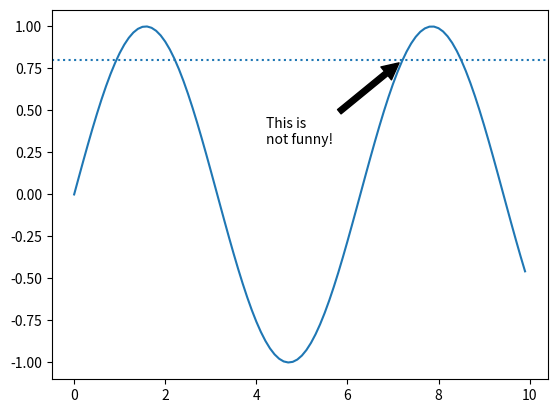

Python code for this plot: (Note: this script raises an exception after producing the figure.)
"""Solution to Exercise 'Modifying Figures' of the chapter 'Data Display' """

# author:   Thomas Haslwanter
# date:     June-2020

# Import the required packages
import numpy as np
import matplotlib.pyplot as plt

# Set the positions of the figure elements
yi = 0.8
xi = 2*np.pi + np.arcsin(yi)
dx = 3
dy = 0.5

out_file = 'drawing.jpg'

# Generate the sine-wave
t = np.arange(0, 10, 0.1)
x = np.sin(t)

# Plot it
plt.plot(t,x)
plt.axhline(yi, ls='dotted')

# Annotate it
plt.annotate('This is\nnot funny!',
             xy = (xi,yi),
             xytext = (xi-dx, yi-dy),
             arrowprops=dict(facecolor='black', shrink=0.05) )
             
# Save JPG-file
plt.savefig(out_file, dpi=200, quality=90)

# Save the same file in SVG-format
svg_file = out_file.replace('jpg', 'svg')
plt.savefig(svg_file)
print(f'Saved {out_file} and {svg_file}')
plt.show()
plt.close()

# Now re-generate the plot in a "funny"-style, and save the file
# with "_funny" added to the JPG filename
with plt.xkcd():
    # Plot it 
    plt.plot(t,x)
    plt.axhline(yi, ls='dotted')
    
    # Annotate it
    plt.annotate('This is\nfunny!',
                 xy = (xi,yi),
                 xytext = (xi-dx, yi-dy),
                 arrowprops=dict(facecolor='black', shrink=0.05) )
                 
    funny_file = out_file.replace('.jpg', '_funny.jpg')
    plt.savefig(funny_file, dpi=200, quality=90)
    print(f'... and also saved {funny_file} ;)')
    plt.show()
        
                
            
